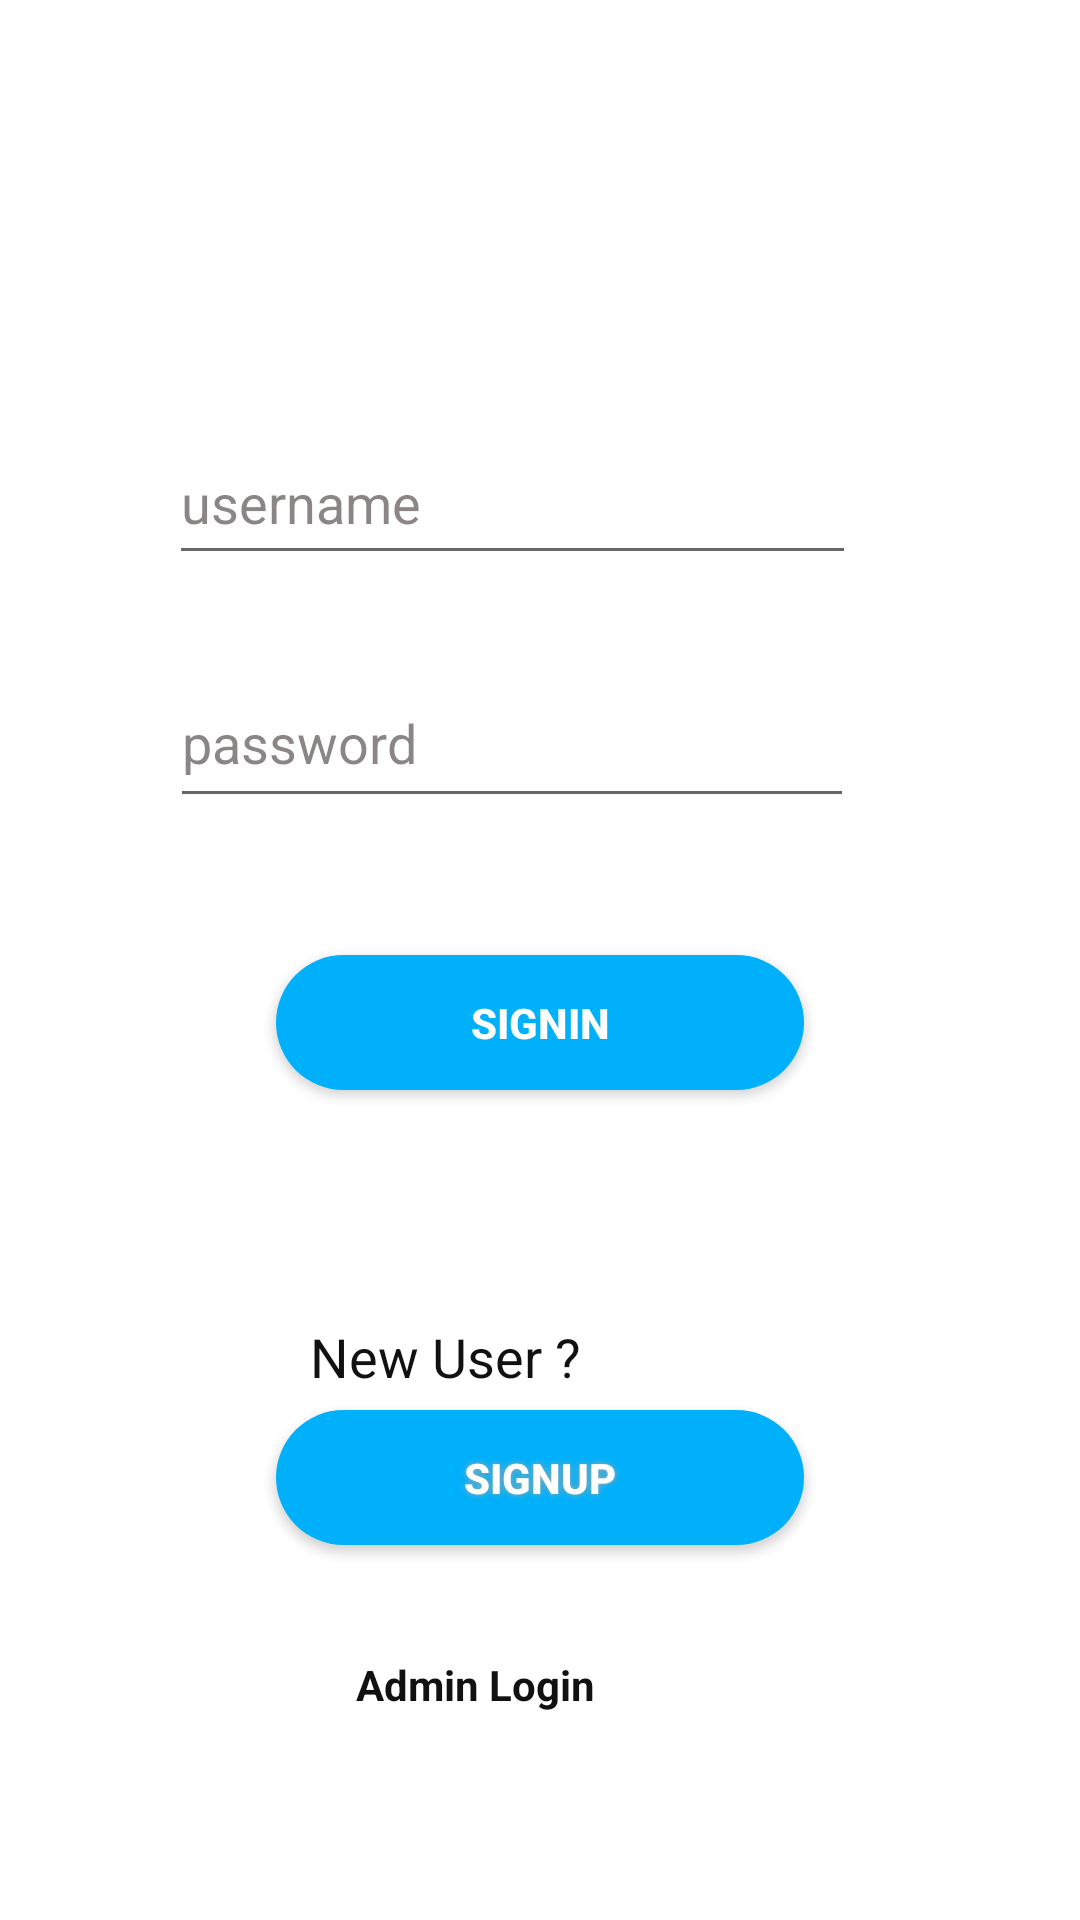

Layout XML and referenced resources for this Android screen:
<!-- AndroidManifest.xml: application theme AppTheme -->
<!-- res/layout/activity_main.xml -->
<?xml version="1.0" encoding="utf-8"?>
<androidx.constraintlayout.widget.ConstraintLayout xmlns:android="http://schemas.android.com/apk/res/android"
    xmlns:app="http://schemas.android.com/apk/res-auto"
    xmlns:tools="http://schemas.android.com/tools"
    android:layout_width="match_parent"
    android:layout_height="match_parent"
    tools:context=".MainActivity"
    android:background="#ffff"
    android:theme="@style/AppTheme.NoActionBar">


    <EditText
        android:id="@+id/main_user_name"
        android:layout_width="229dp"
        android:layout_height="51dp"
        android:layout_marginStart="8dp"
        android:layout_marginEnd="8dp"
        android:layout_marginBottom="8dp"
        android:autoLink="email"
        android:ems="10"
        android:hint="username"
        android:inputType="textPersonName"
        android:textColor="#111111"
        android:textColorHint="#8F302626"
        app:layout_constraintBottom_toBottomOf="parent"
        app:layout_constraintEnd_toEndOf="parent"
        app:layout_constraintHorizontal_bias="0.421"
        app:layout_constraintStart_toStartOf="parent"
        app:layout_constraintTop_toTopOf="parent"
        app:layout_constraintVertical_bias="0.242" />

    <EditText
        android:id="@+id/main_password"
        android:layout_width="228dp"
        android:layout_height="53dp"
        android:layout_marginStart="8dp"
        android:layout_marginEnd="8dp"
        android:ems="10"
        android:hint="password"
        android:inputType="textPassword"
        android:textColor="#111111"
        android:textColorHint="#8F302626"
        app:layout_constraintBottom_toBottomOf="parent"
        app:layout_constraintEnd_toEndOf="parent"
        app:layout_constraintHorizontal_bias="0.419"
        app:layout_constraintStart_toStartOf="parent"
        app:layout_constraintTop_toTopOf="parent"
        app:layout_constraintVertical_bias="0.374" />

    <Button

        android:id="@+id/main_sign_in_button"
        android:layout_width="176dp"
        android:layout_height="45dp"
        android:layout_marginStart="8dp"
        android:layout_marginEnd="8dp"
        android:background="@drawable/capsule"
        android:shadowDx="0"
        android:shadowDy="0"
        android:shadowRadius="5"
        android:text="SIGNIN"
        android:textColor="#ffff"
        android:textSize="14sp"
        android:textStyle="bold"
        app:layout_constraintBottom_toBottomOf="parent"
        app:layout_constraintEnd_toEndOf="parent"
        app:layout_constraintStart_toStartOf="parent"
        app:layout_constraintTop_toTopOf="parent"
        app:layout_constraintVertical_bias="0.535" />

    <Button
        android:id="@+id/main_register_button"
        android:layout_width="176dp"
        android:layout_height="45dp"
        android:layout_marginStart="8dp"
        android:layout_marginTop="8dp"
        android:layout_marginEnd="8dp"
        android:background="@drawable/capsule"

        android:shadowColor="#A8A8A8"
        android:shadowDx="0"
        android:shadowDy="0"
        android:shadowRadius="5"
        android:text="SIGNUP"
        android:textColor="#ffff"
        android:textSize="14sp"
        android:textStyle="bold"
        app:layout_constraintBottom_toBottomOf="parent"
        app:layout_constraintEnd_toEndOf="parent"
        app:layout_constraintStart_toStartOf="parent"
        app:layout_constraintTop_toTopOf="parent"
        app:layout_constraintVertical_bias="0.787" />

    <TextView
        android:id="@+id/textView7"
        android:layout_width="137dp"
        android:layout_height="30dp"
        android:text="New User ?"
        android:textColor="#111111"
        android:textSize="18sp"
        android:textStyle="normal"
        app:layout_constraintBottom_toTopOf="@+id/main_register_button"
        app:layout_constraintEnd_toEndOf="parent"
        app:layout_constraintHorizontal_bias="0.463"
        app:layout_constraintStart_toStartOf="parent"
        app:layout_constraintTop_toBottomOf="@+id/main_sign_in_button"
        app:layout_constraintVertical_bias="1.0" />

    <TextView
        android:id="@+id/txtAdminLogin"
        android:layout_width="123dp"
        android:layout_height="24dp"
        android:autoLink="all"
        android:clickable="true"
        android:text="Admin Login"
        android:textColor="#111111"
        android:textStyle="bold"
        app:layout_constraintBottom_toBottomOf="parent"
        app:layout_constraintEnd_toEndOf="parent"
        app:layout_constraintStart_toStartOf="parent"
        app:layout_constraintTop_toTopOf="parent"
        app:layout_constraintVertical_bias="0.896" />


</androidx.constraintlayout.widget.ConstraintLayout>
<!-- resources referenced by this layout -->
<resources>
  <!-- drawable capsule (drawable) -->
  <?xml version="1.0" encoding="utf-8"?>
  <shape xmlns:android="http://schemas.android.com/apk/res/android"
      android:shape="rectangle">
  
      <size android:width="150dp"
          android:height="50dp" />
  
     <solid android:color="#00b0fa"/>
  
      <corners android:radius="50dp"/>
  
  
  
  
  </shape>
  <style name="AppTheme.NoActionBar">
          <item name="windowActionBar">false</item>
          <item name="windowNoTitle">true</item>
      </style>
  <style name="AppTheme" parent="Theme.AppCompat.Light.DarkActionBar">
          
          <item name="colorPrimary">#2554C7</item>
          <item name="colorPrimaryDark">@color/colorPrimaryDark</item>
          <item name="colorAccent">#2554C7</item>
      </style>
  <color name="colorPrimaryDark">#00574B</color>
</resources>
